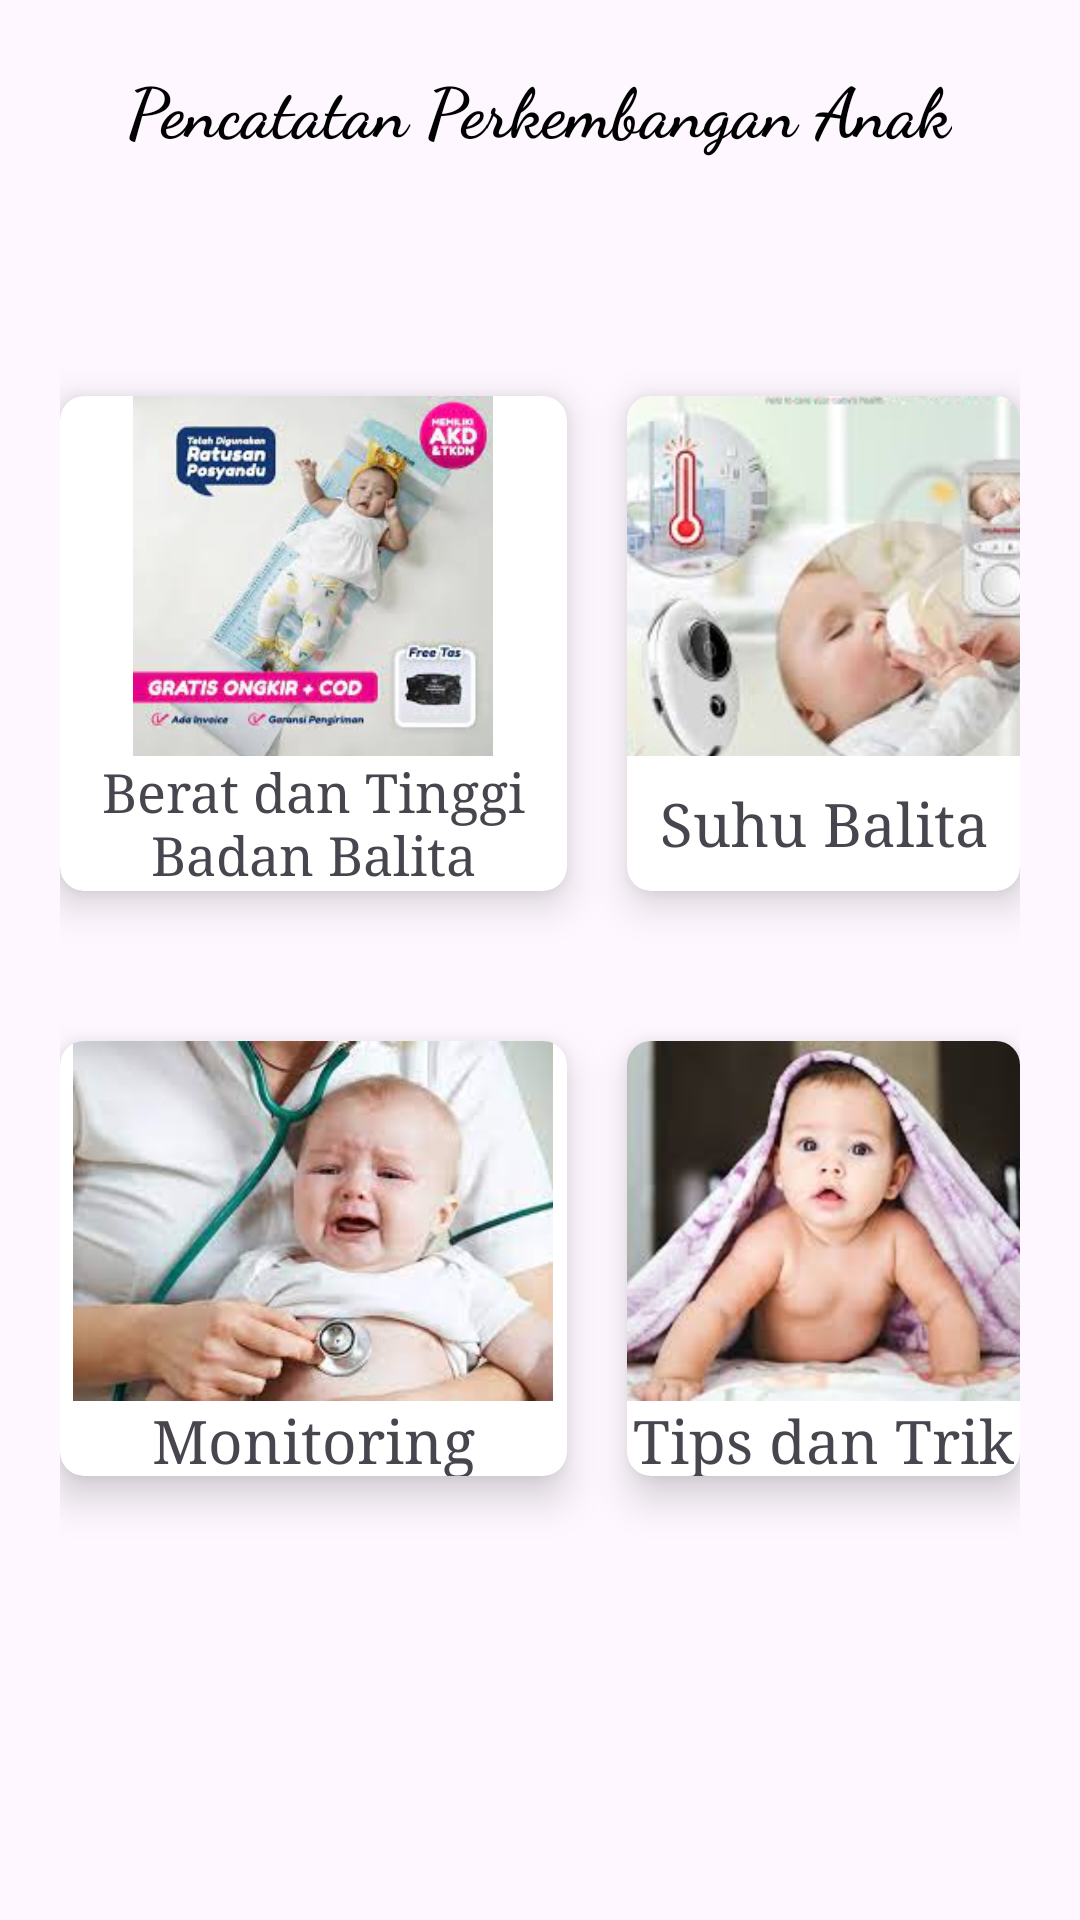

This screen was rendered from an Android layout file. Write that file and the resources it references.
<!-- AndroidManifest.xml: application theme Theme.Babygrowthmonitor -->
<!-- res/layout/activity_menu.xml -->
<?xml version="1.0" encoding="utf-8"?>
    <RelativeLayout
        xmlns:android="http://schemas.android.com/apk/res/android"
        xmlns:app="http://schemas.android.com/apk/res-auto"
        android:layout_width="match_parent"
        android:layout_height="match_parent"
        android:padding="20dp"
        android:background="@drawable/background">

        <TextView
            android:id="@+id/text_view_namaapk"
            android:layout_width="wrap_content"
            android:layout_height="wrap_content"
            android:layout_gravity="center"
            android:text="Pencatatan Perkembangan Anak"
            android:textStyle="bold"
            android:layout_centerHorizontal="true"
            android:textSize="23sp"
            android:fontFamily="cursive"
            android:textColor="@color/black"
            />
        <androidx.cardview.widget.CardView
            android:layout_width="169dp"
            android:layout_height="165dp"
            app:cardCornerRadius="8dp"
            app:cardElevation="8dp"
            android:layout_below="@+id/text_view_namaapk"
            android:layout_centerHorizontal="false"
            android:layout_marginTop="80dp"
            android:id="@+id/card_view_bb">
            <LinearLayout
                android:layout_width="match_parent"
                android:layout_height="wrap_content"
                android:orientation="vertical">
                <ImageView
                    android:id="@+id/image_view_bb"
                    android:layout_width="160dp"
                    android:layout_height="120dp"
                    android:layout_gravity="center"
                    android:src="@drawable/ukur" />
                <TextView
                    android:layout_width="wrap_content"
                    android:layout_height="wrap_content"
                    android:layout_gravity="center"
                    android:text="Berat dan Tinggi Badan Balita"
                    android:gravity="center"
                    android:textSize="18dp"
                    android:fontFamily="serif"
                    android:id="@+id/text_view_bb"/>
            </LinearLayout>
        </androidx.cardview.widget.CardView>
        <androidx.cardview.widget.CardView
            android:layout_width="169dp"
            android:layout_height="165dp"
            android:layout_centerHorizontal="false"
            android:layout_toEndOf="@+id/card_view_bb"
            app:cardCornerRadius="8dp"
            app:cardElevation="8dp"
            android:layout_marginLeft="20dp"
            android:layout_marginTop="80dp"
            android:layout_below="@id/text_view_namaapk"
            android:id="@+id/card_view_makanan">
            <LinearLayout
                android:layout_width="match_parent"
                android:layout_height="wrap_content"
                android:orientation="vertical">
                <ImageView
                    android:layout_width="160dp"
                    android:layout_height="120dp"
                    android:layout_gravity="center"
                    android:scaleType="centerCrop"
                    android:src="@drawable/suhu"
                    android:id="@+id/image_view_makanan"/>
                <TextView
                    android:id="@+id/text_view_makanan"
                    android:layout_width="166dp"
                    android:layout_height="45dp"
                    android:layout_gravity="center"
                    android:fontFamily="serif"
                    android:gravity="center"
                    android:text="Suhu Balita"
                    android:textSize="20dp" />
            </LinearLayout>
        </androidx.cardview.widget.CardView>
        <androidx.cardview.widget.CardView
            android:layout_width="169dp"
            android:layout_height="145dp"
            android:layout_centerHorizontal="false"
            app:cardCornerRadius="8dp"
            app:cardElevation="8dp"
            android:layout_below="@id/card_view_bb"
            android:layout_marginTop="50dp"
            android:id="@+id/card_view_monitoring">
            <LinearLayout
                android:layout_width="match_parent"
                android:layout_height="wrap_content"
                android:orientation="vertical">
                <ImageView
                    android:layout_width="160dp"
                    android:layout_height="120dp"
                    android:layout_gravity="center"
                    android:scaleType="centerCrop"
                    android:src="@drawable/sakit"
                    android:id="@+id/image_view_sakit"/>
                <TextView
                    android:layout_width="wrap_content"
                    android:layout_height="wrap_content"
                    android:layout_gravity="center"
                    android:text="Monitoring"
                    android:textSize="20dp"
                    android:fontFamily="serif"
                    android:id="@+id/text_view_sakit"/>
            </LinearLayout>
        </androidx.cardview.widget.CardView>
        <androidx.cardview.widget.CardView
            android:id="@+id/card_view_tips"
            android:layout_width="169dp"
            android:layout_height="145dp"
            android:layout_below="@+id/card_view_makanan"
            app:cardCornerRadius="8dp"
            app:cardElevation="8dp"
            android:layout_marginLeft="20dp"
            android:layout_marginTop="50dp"
            android:layout_toEndOf="@id/card_view_monitoring">

            <LinearLayout
                android:layout_width="match_parent"
                android:layout_height="wrap_content"
                android:orientation="vertical">

                <ImageView
                    android:id="@+id/image_view_tips"
                    android:layout_width="170dp"
                    android:layout_height="120dp"
                    android:layout_gravity="center"
                    android:scaleType="centerCrop"
                    android:src="@drawable/images" />

                <TextView
                    android:id="@+id/text_view_tips"
                    android:layout_width="wrap_content"
                    android:layout_height="wrap_content"
                    android:layout_gravity="center"
                    android:fontFamily="serif"
                    android:text="Tips dan Trik"
                    android:textSize="20dp" />
            </LinearLayout>
        </androidx.cardview.widget.CardView>

    <TextView
        android:id="@+id/text_view_lokasi"
        android:layout_width="wrap_content"
        android:layout_height="41dp"
        android:layout_below="@id/card_view_monitoring"
        android:layout_alignParentBottom="true"
        android:layout_marginLeft="90dp"
        android:textStyle="bold"
        android:layout_marginTop="184dp"
        android:fontFamily="cursive"
        android:text="Alamat"
        android:textSize="10pt" />

    <TextView
        android:id="@+id/text_view_hubungi"
        android:layout_width="wrap_content"
        android:layout_height="40dp"
        android:layout_below="@id/card_view_tips"
        android:textStyle="bold"
        android:layout_alignParentBottom="true"
        android:layout_marginStart="20dp"
        android:layout_marginLeft="20dp"
        android:layout_marginTop="184dp"
        android:layout_toEndOf="@+id/text_view_lokasi"
        android:fontFamily="cursive"
        android:text="Hubungi Kami"
        android:textSize="10pt" />
    </RelativeLayout>
<!-- resources referenced by this layout -->
<resources>
  <color name="black">#FF000000</color>
  <!-- drawable images: jpg bitmap (drawable, 7968 bytes) -->
  <!-- drawable sakit: jpg bitmap (drawable, 7071 bytes) -->
  <!-- drawable suhu: jpg bitmap (drawable, 6853 bytes) -->
  <!-- drawable ukur: jpg bitmap (drawable, 9274 bytes) -->
  <style name="Theme.Babygrowthmonitor" parent="Base.Theme.Babygrowthmonitor" />
  <style name="Base.Theme.Babygrowthmonitor" parent="Theme.Material3.DayNight.NoActionBar">
          
          <item name="colorPrimary">@color/Hijau</item>
      </style>
  <color name="Hijau">#1FB497</color>
</resources>
